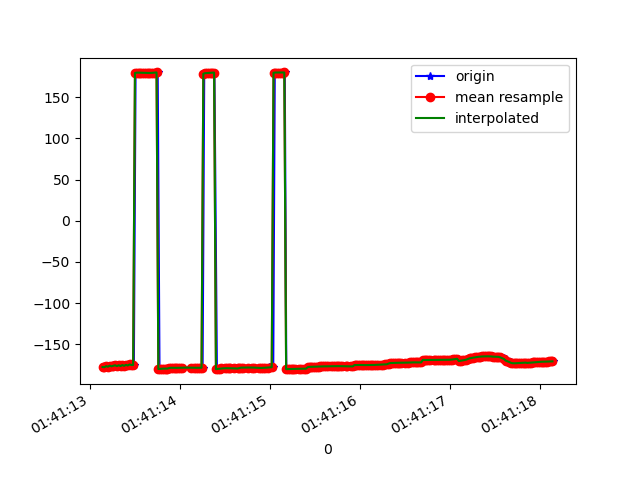

The table this chart was drawn from, first rows:
1618191673140, 887336088669696, -177.41454, 19.922995, 92.24099
1618191673159, 887336107900466, -177.4, 20.26, 92.31
1618191673171, 887336127131236, -177.6, 20.18, 92.25
1618191673194, 887336146362006, -176.4, 20.27, 91.38
1618191673210, 887336165592776, -177, 20.22, 91.86
1618191673227, 887336184823546, -175.7, 20.25, 91.11
1618191673240, 887336204054316, -176.6, 20.21, 91.79
1618191673260, 887336223285086, -175.4, 20.21, 91.05
1618191673278, 887336242515856, -176.3, 20.19, 91.81
1618191673299, 887336261746626, -175.3, 20.16, 91.15
1618191673318, 887336280977396, -176.3, 20.14, 91.91
1618191673336, 887336300208166, -175.2, 20.09, 91.22
1618191673355, 887336319438936, -176.2, 20, 91.96
1618191673374, 887336338669706, -175, 19.97, 91.26
1618191673394, 887336357900476, -176, 19.87, 91.99
1618191673410, 887336377131246, -174.7, 19.8, 91.3
1618191673431, 887336396362016, -175.5, 19.69, 91.85
1618191673449, 887336415592786, -174.3, 19.72, 91.02
1618191673472, 887336434823556, -174.9, 19.67, 91.77
1618191673488, 887336454054326, -174.9, 19.63, 91.7
1618191673507, 887336473285096, 179.2, 19.48, 92.08
1618191673528, 887336492515866, 179.7, 19.66, 91.64
1618191673546, 887336511746636, 179.7, 19.68, 91.62
1618191673564, 887336530977406, 179.6, 19.68, 91.57
1618191673583, 887336550208176, 179.6, 19.69, 91.51
1618191673603, 887336569438946, 179.5, 19.69, 91.48
1618191673622, 887336588669716, 179.4, 19.71, 91.48
1618191673640, 887336607900486, 179.3, 19.75, 91.52
1618191673660, 887336627131256, 179.3, 19.84, 91.58
1618191673677, 887336646362026, 179.3, 19.95, 91.66
1618191673697, 887336665592796, 179.4, 20.07, 91.74
1618191673716, 887336684823566, 179.5, 20.17, 91.81
1618191673734, 887336704054336, 179.7, 20.25, 91.87
1618191673753, 887336723285106, 179.9, 20.31, 91.89
1618191673773, 887336742515876, -179.8, 20.34, 91.88
1618191673792, 887336761746646, -179.6, 20.35, 91.87
1618191673814, 887336780977416, -179.4, 20.35, 91.87
1618191673832, 887336800208186, -179.3, 20.35, 91.85
1618191673849, 887336819438956, -179.3, 20.37, 91.84
1618191673869, 887336838669726, -179.3, 20.43, 91.84
1618191673887, 887336857900496, -178.6, 20.06, 92.12
1618191673909, 887336877131266, -178.3, 20.65, 91.9
1618191673926, 887336896362036, -178.4, 20.78, 91.98
1618191673945, 887336915592806, -178.4, 20.88, 92.05
1618191673963, 887336934823576, -178.4, 20.96, 92.06
1618191673984, 887336954054346, -178.3, 21, 92.04
1618191674000, 887336973285116, -178.3, 21.02, 92.03
1618191674021, 887336992515886, -178.1, 21.03, 92
1618191674123, 887337011746656, -178.1, 21.03, 91.96
1618191674125, 887337030977426, -178, 21.04, 91.93
1618191674127, 887337050208196, -178.1, 21.05, 91.93
1618191674130, 887337069438966, -178.1, 21.06, 91.94
1618191674132, 887337088669736, -178.2, 21.06, 91.92
1618191674134, 887337107900506, -178.3, 21.07, 91.92
1618191674164, 887337127131276, -178.3, 21.08, 91.93
1618191674182, 887337146362046, -178.4, 21.07, 91.93
1618191674196, 887337165592816, -178.3, 21.02, 91.88
1618191674214, 887337184823586, -178.3, 20.94, 91.88
1618191674233, 887337204054356, -178.3, 20.88, 91.89
1618191674252, 887337223285126, -178.3, 20.84, 91.87
1618191674270, 887337242515896, 178.4, 20.79, 92.21
... 202 more rows
